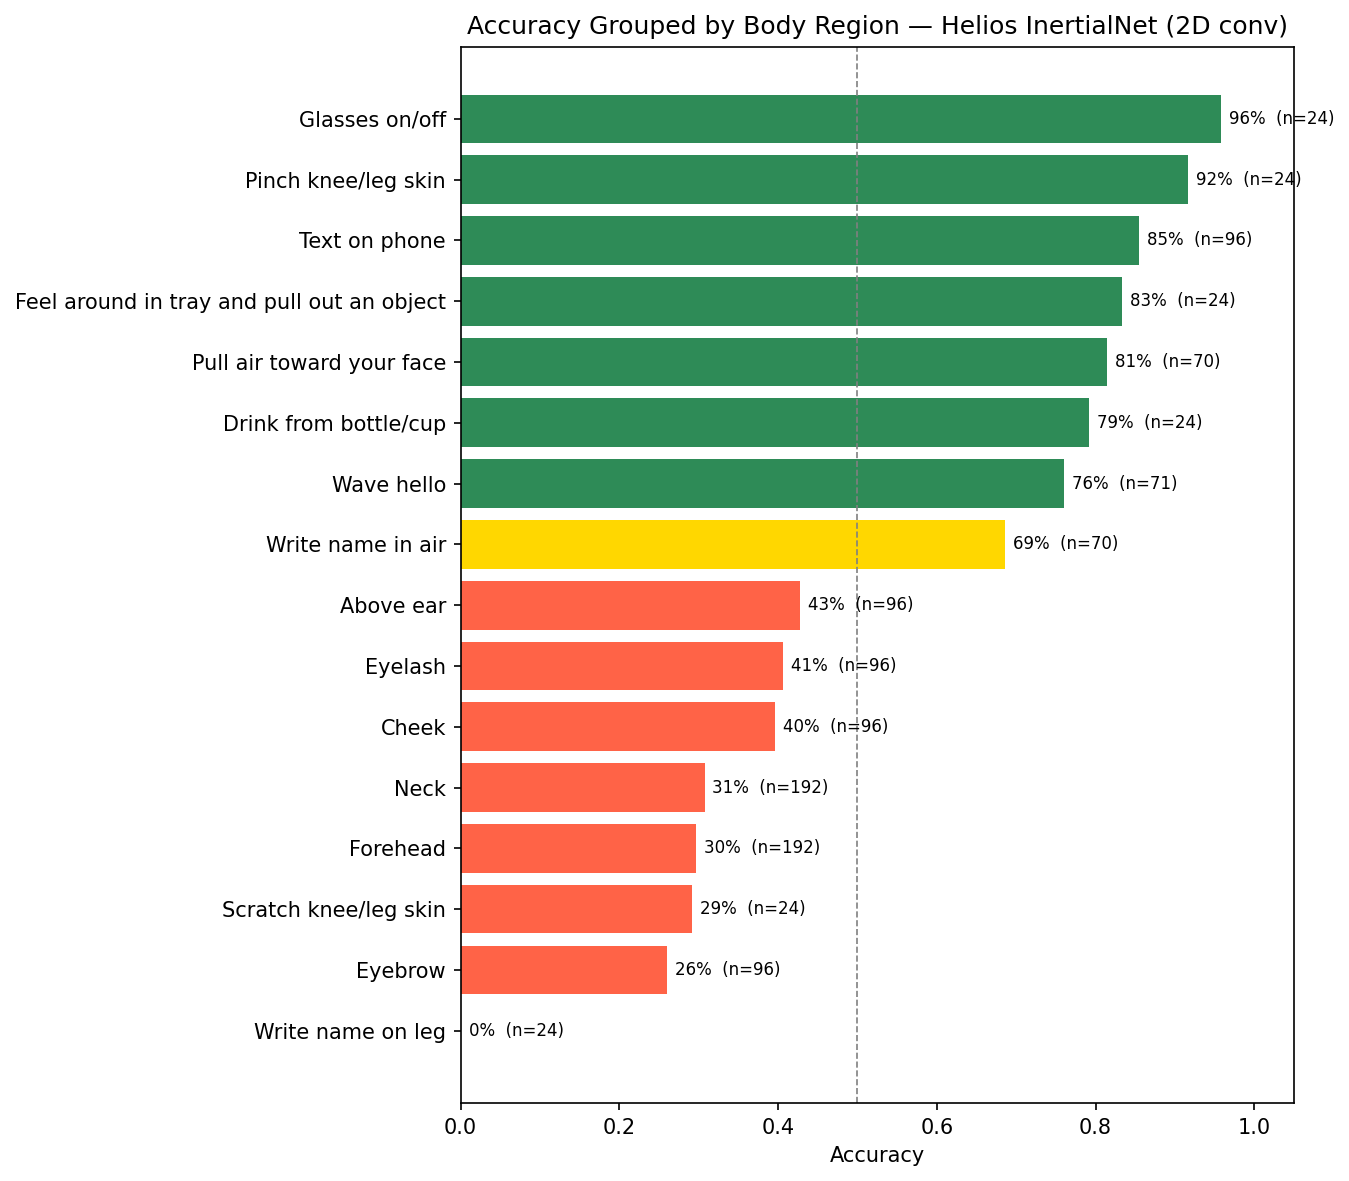

Values plotted in this chart, from the file beside it:
true_region, correct, total, accuracy
Write name on leg, 0, 24, 0.0
Eyebrow, 25, 96, 0.2604
Scratch knee/leg skin, 7, 24, 0.2917
Forehead, 57, 192, 0.2969
Neck, 59, 192, 0.3073
Cheek, 38, 96, 0.3958
Eyelash, 39, 96, 0.4062
Above ear, 41, 96, 0.4271
Write name in air, 48, 70, 0.6857
Wave hello, 54, 71, 0.7606
Drink from bottle/cup, 19, 24, 0.7917
Pull air toward your face, 57, 70, 0.8143
Feel around in tray and pull out an obje…, 20, 24, 0.8333
Text on phone, 82, 96, 0.8542
Pinch knee/leg skin, 22, 24, 0.9167
Glasses on/off, 23, 24, 0.9583
